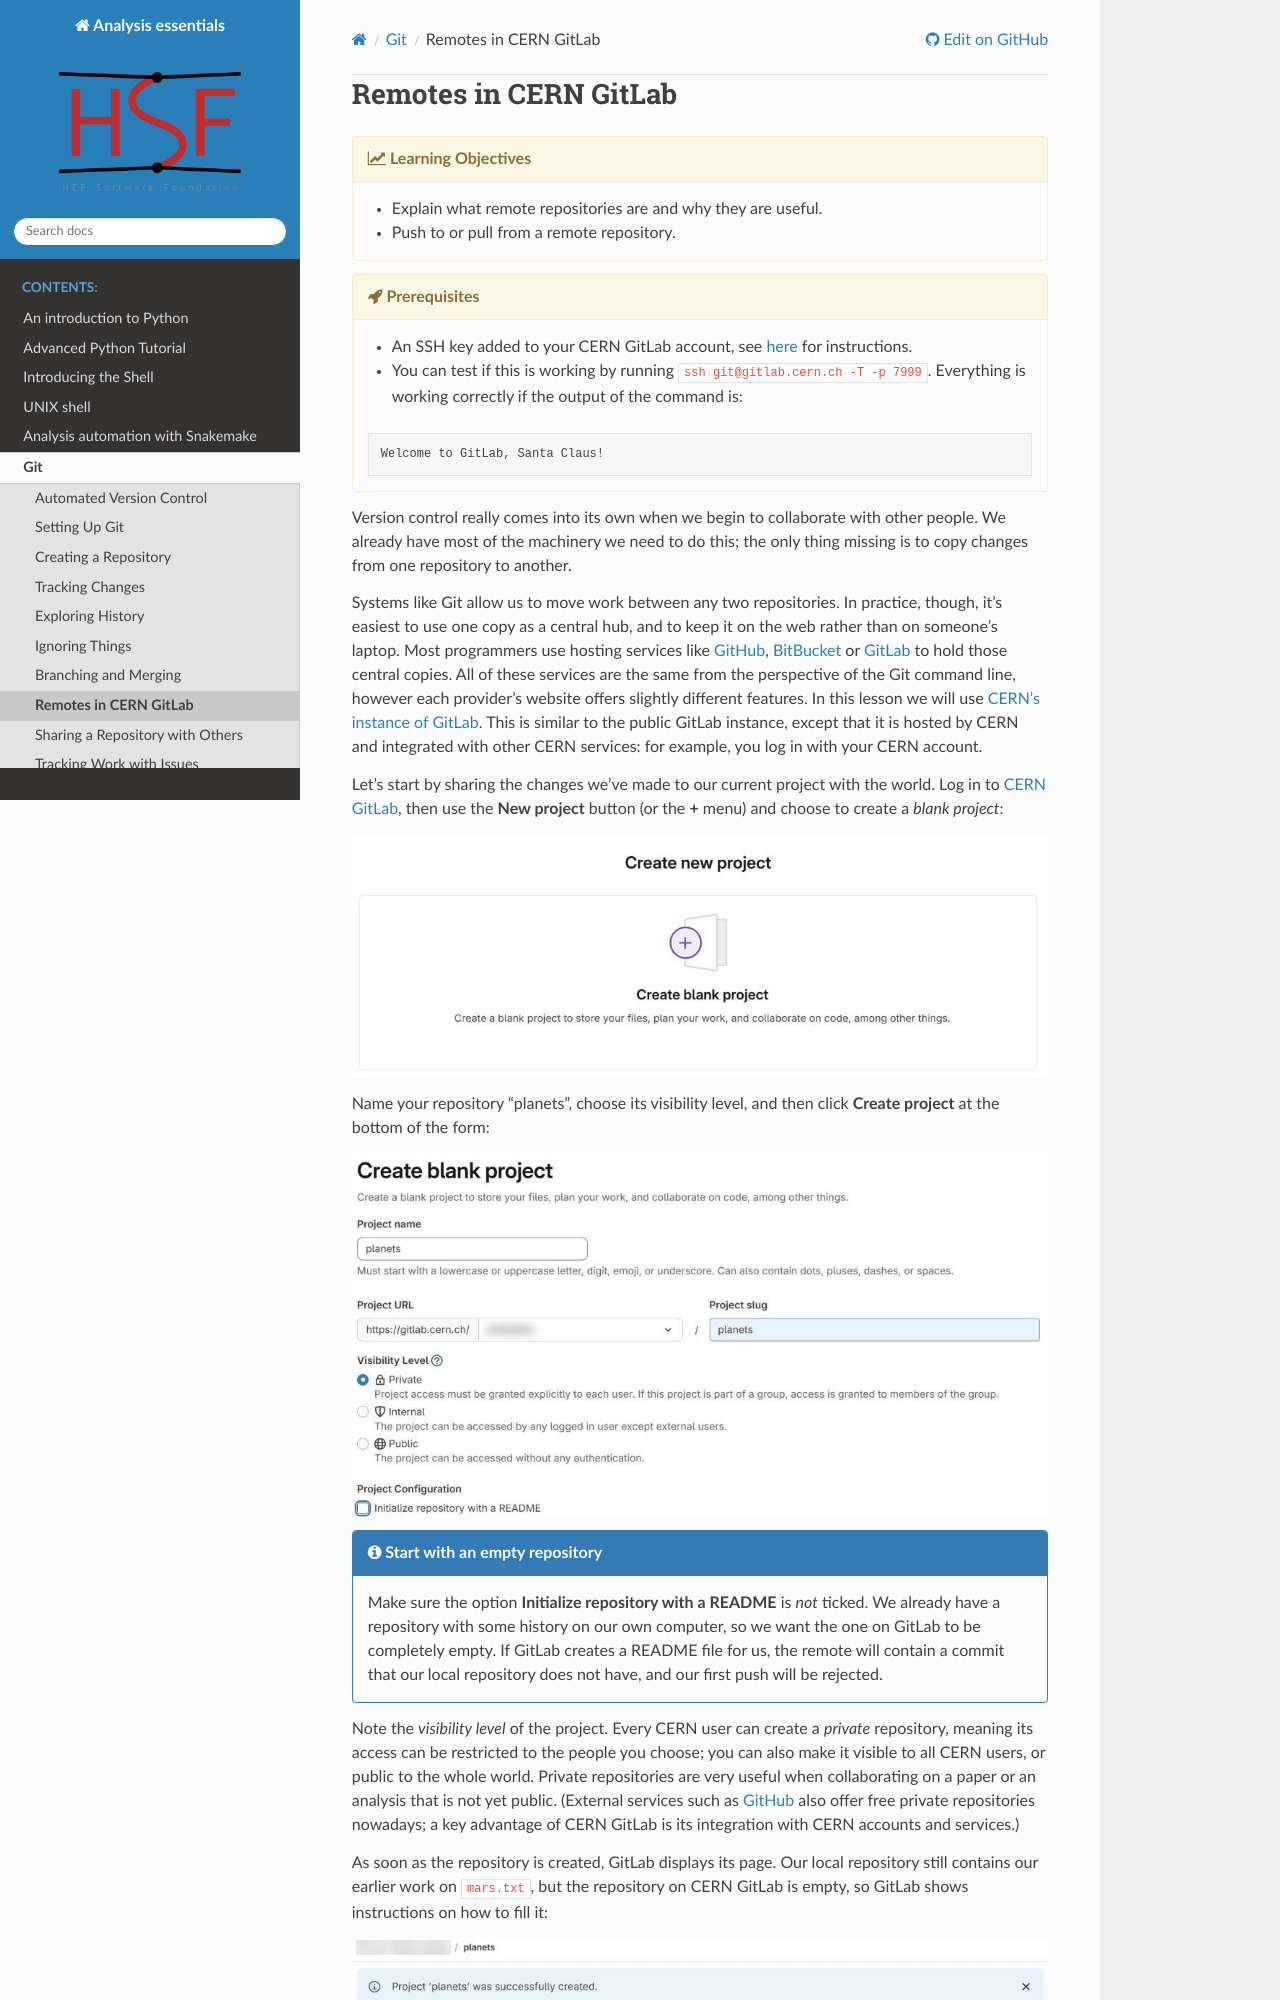

repository: hsf-training/analysis-essentials · page: git/08-gitlab.html · generator: sphinx

# Remotes in CERN GitLab

{% objectives "Learning Objectives" %}

- Explain what remote repositories are and why they are useful.
- Push to or pull from a remote repository.

{% endobjectives %}

{% prereq "Prerequisites" %}

- An SSH key added to your CERN GitLab account, see [here](https://docs.gitlab.com/user/ssh/)
  for instructions.
- You can test if this is working by running `ssh git@gitlab.cern.ch -T -p 7999`.
  Everything is working correctly if the output of the command is:

```
Welcome to GitLab, Santa Claus!
```

{% endprereq %}

Version control really comes into its own when we begin to collaborate with
other people.  We already have most of the machinery we need to do this; the
only thing missing is to copy changes from one repository to another.

Systems like Git allow us to move work between any two repositories.  In
practice, though, it's easiest to use one copy as a central hub, and to keep it
on the web rather than on someone's laptop.  Most programmers use hosting
services like [GitHub](https://github.com), [BitBucket](https://bitbucket.org) or
[GitLab](https://about.gitlab.com/) to hold those central copies. All of these services
are the same from the perspective of the Git command line, however each
provider's website offers slightly different features. In this lesson we will
use [CERN's instance of GitLab](https://gitlab.cern.ch/). This is similar to
the public GitLab instance, except that it is hosted by CERN and integrated with
other CERN services: for example, you log in with your CERN account.

Let's start by sharing the changes we've made to our current project with the
world.  Log in to [CERN GitLab](https://gitlab.cern.ch/), then use the **New
project** button (or the **+** menu) and choose to create a *blank project*:

![The "Create new project" page on CERN GitLab, with the "Create blank project" option at the top.](fig/gitlab-create-repo-01.png)

Name your repository "planets", choose its visibility level, and then click
**Create project** at the bottom of the form:

![The "Create blank project" form: the project name is planets, the visibility level is Private, and the option "Initialize repository with a README" is not ticked.](fig/gitlab-create-repo-02.png)

{% callout "Start with an empty repository" %}

Make sure the option **Initialize repository with a README** is *not* ticked.
We already have a repository with some history on our own computer, so we want
the one on GitLab to be completely empty. If GitLab creates a README file for
us, the remote will contain a commit that our local repository does not have,
and our first push will be rejected.

{% endcallout %}

Note the *visibility level* of the project. Every CERN user can create a
*private* repository, meaning its access can be restricted to the people you
choose; you can also make it visible to all CERN users, or public to the whole
world. Private repositories are very useful when collaborating on a paper or an
analysis that is not yet public. (External services such as
[GitHub](https://github.com) also offer free private repositories nowadays; a
key advantage of CERN GitLab is its integration with CERN accounts and
services.)

As soon as the repository is created, GitLab displays its page. Our local
repository still contains our earlier work on `mars.txt`, but the repository on
CERN GitLab is empty, so GitLab shows instructions on how to fill it:

![The page of the new planets project, with a message that the project was successfully created and a notice that the repository for this project is empty.](fig/gitlab-create-repo-03.png)
